Run: headless pygame with SDL's dummy video driver; simulated clock (each Clock.tick advances the game by its frame time, no real sleeping); random seed 0; keys injected as events and as key.get_pressed() state; no mouse input.
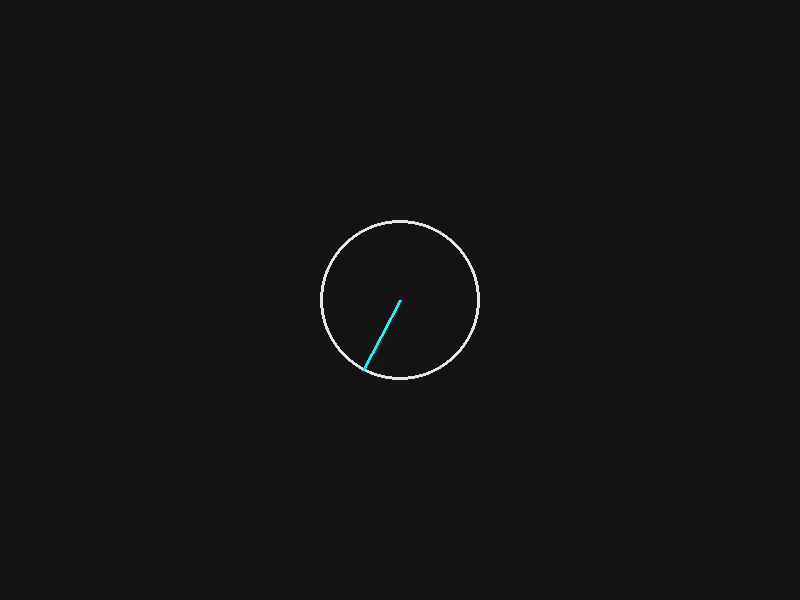
Frame 1 of 4 · flips 1–60 · no input
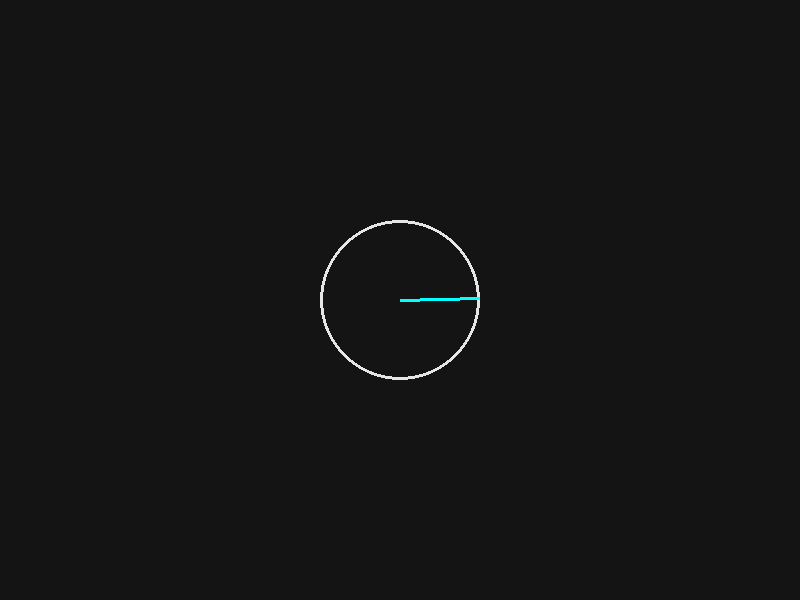
Frame 2 of 4 · flips 61–180 · tapped SPACE, RETURN · held RIGHT (→), D
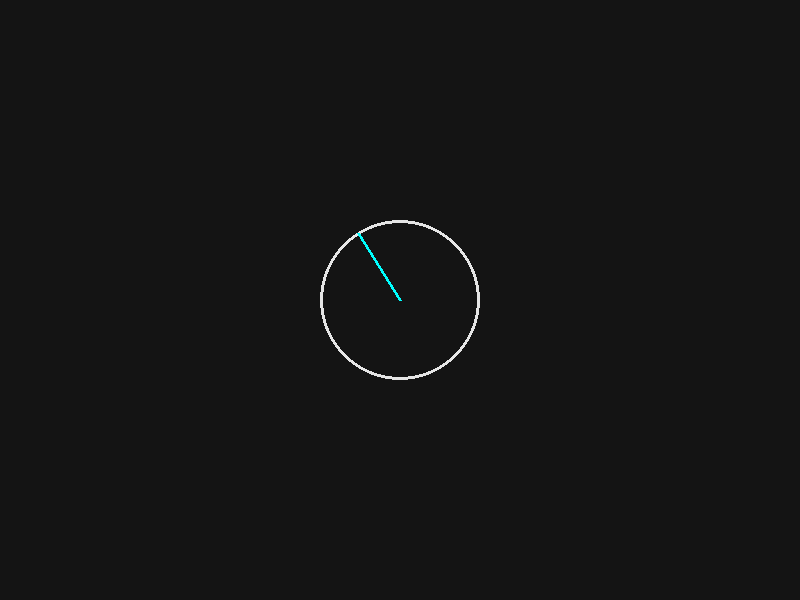
Frame 3 of 4 · flips 181–300 · held DOWN (↓), S
Frame 4 of 4 · flips 301–420 · held LEFT (←), A, UP (↑), W · screen same as frame 1, image omitted

The pygame program that drew these frames:

import pygame, math
pygame.init()
screen=pygame.display.set_mode((800,600))
clock=pygame.time.Clock()
a=0
running=True
while running:
    for e in pygame.event.get():
        if e.type==pygame.QUIT:
            running=False
    screen.fill((20,20,20))
    x,y,r=400,300,80
    pygame.draw.circle(screen,(230,230,230),(x,y),r,3)
    pygame.draw.line(screen,(0,255,255),(x,y),(x+int(r*math.cos(math.radians(a))),y+int(r*math.sin(math.radians(a)))),3)
    a=(a+2)%360
    pygame.display.flip()
    clock.tick(60)
pygame.quit()
